Image classification data set "dataset2-predictions" (afinch99/Blood-Cell-Classification on GitHub). Class labels (4): eosinophil, lymphocyte, monocyte, neutrophil.

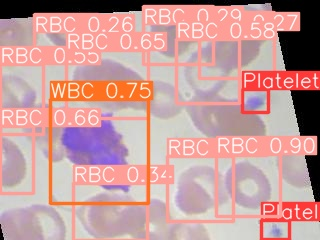
Label: eosinophil

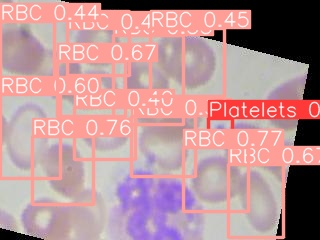
Label: neutrophil

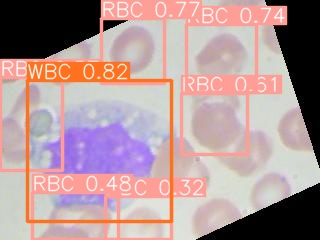
Label: monocyte

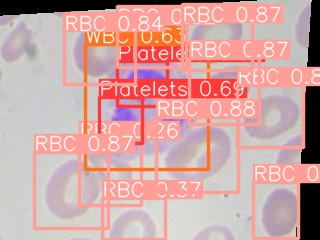
Label: neutrophil

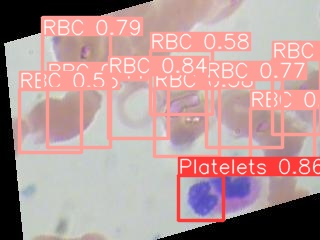
Label: eosinophil

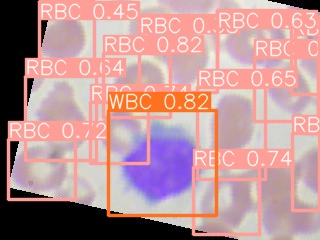
Label: lymphocyte
